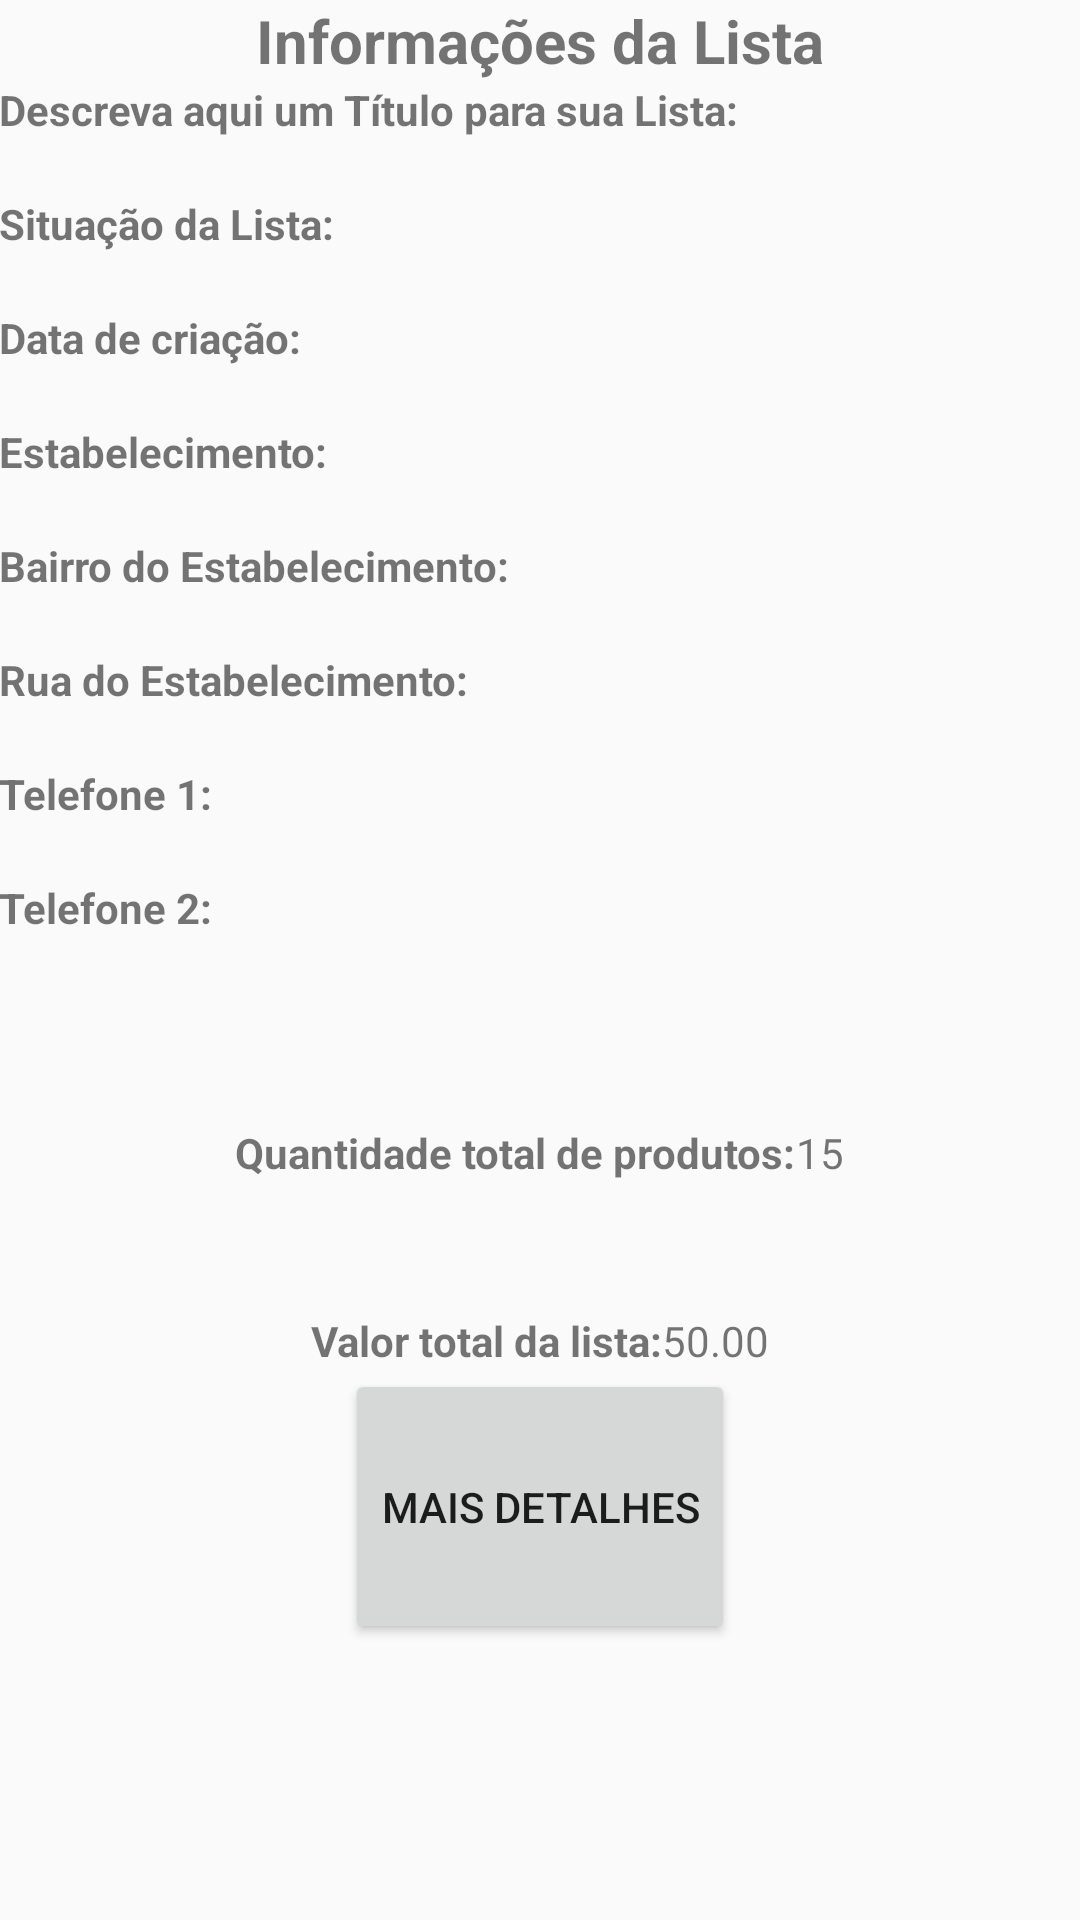

The Android layout XML behind this screen, and the referenced resources:
<!-- AndroidManifest.xml: application theme AppTheme -->
<!-- res/layout/activity_tela_detalhes_lista.xml -->
<LinearLayout xmlns:android="http://schemas.android.com/apk/res/android"
    xmlns:tools="http://schemas.android.com/tools"
    android:layout_width="match_parent"
    android:layout_height="match_parent"
    android:focusable="true"
    android:focusableInTouchMode="true"
    android:orientation="vertical"
    android:paddingBottom="@dimen/activity_vertical_margin"
    android:paddingLeft="@dimen/activity_horizontal_margin"
    android:paddingRight="@dimen/activity_horizontal_margin"
    android:paddingTop="@dimen/activity_vertical_margin"
    tools:context="mobile.listaacessivel.fafica.listaacessvel.TelaDetalhesLista">

    <TextView
        android:id="@+id/txtInformacoesLista"
        android:layout_width="wrap_content"
        android:layout_height="wrap_content"
        android:layout_gravity="center"
        android:text="@string/informacoes_lista"
        android:textSize="20dp"
        android:textStyle="bold" />


    <TextView
        android:layout_width="wrap_content"
        android:layout_height="wrap_content"
        android:textStyle="bold"
        android:text="@string/descricao_lista" />

    <TextView
        android:id="@+id/txtDescricaoLista"
        android:layout_width="wrap_content"
        android:layout_height="wrap_content"
        android:text="" />

    <TextView
        android:layout_width="wrap_content"
        android:layout_height="wrap_content"
        android:textStyle="bold"
        android:text="@string/situacao_lista" />

    <TextView
        android:id="@+id/txtSituacaoLista"
        android:layout_width="wrap_content"
        android:layout_height="wrap_content"
        android:text="" />

    <TextView
        android:layout_width="wrap_content"
        android:layout_height="wrap_content"
        android:textStyle="bold"
        android:text="@string/data_criacao_lista" />

    <TextView
        android:id="@+id/txtDataCriacaoLista"
        android:layout_width="wrap_content"
        android:layout_height="wrap_content"
        android:text="" />

    <TextView
        android:layout_width="wrap_content"
        android:layout_height="wrap_content"
        android:textStyle="bold"
        android:text="@string/estabelecimento" />

    <TextView
        android:id="@+id/txtNomeEstabelecimento"
        android:layout_width="wrap_content"
        android:layout_height="wrap_content"
        android:text="" />

    <TextView
        android:layout_width="wrap_content"
        android:layout_height="wrap_content"
        android:textStyle="bold"
        android:text="@string/bairro_estabelecimento" />

    <TextView
        android:id="@+id/txtBairroEstabelecimento"
        android:layout_width="wrap_content"
        android:layout_height="wrap_content"
        android:text="" />

    <TextView
        android:layout_width="wrap_content"
        android:layout_height="wrap_content"
        android:textStyle="bold"
        android:text="@string/rua_estabelecimento" />

    <TextView
        android:id="@+id/txtRuaEstabelecimento"
        android:layout_width="wrap_content"
        android:layout_height="wrap_content"
        android:text="" />

    <TextView
        android:layout_width="wrap_content"
        android:layout_height="wrap_content"
        android:textStyle="bold"
        android:text="@string/telefone1" />

    <TextView
        android:id="@+id/txtTelefone1Estabelecimento"
        android:layout_width="wrap_content"
        android:layout_height="wrap_content"
        android:text="" />

    <TextView
        android:layout_width="wrap_content"
        android:layout_height="wrap_content"
        android:textStyle="bold"
        android:text="@string/telefone2" />

    <TextView
        android:id="@+id/txtTelefone2Estabelecimento"
        android:layout_width="wrap_content"
        android:layout_height="wrap_content"
        android:text="" />

    
    
    
    
    
    
    
    
    

    
    
    
    
    

    <LinearLayout
        android:layout_width="wrap_content"
        android:layout_height="wrap_content"
        android:layout_gravity="center"
        android:gravity="bottom"
        android:orientation="horizontal"
        android:layout_weight="1">

        <TextView
            android:layout_width="wrap_content"
            android:layout_height="wrap_content"
            android:textStyle="bold"
            android:text="@string/quantidade_total_produtos" />

        <TextView
            android:id="@+id/txtQuantidadeTotalProdutos"
            android:layout_width="wrap_content"
            android:layout_height="wrap_content"
            android:text="15" />

    </LinearLayout>

    <LinearLayout
        android:layout_width="wrap_content"
        android:layout_height="wrap_content"
        android:layout_gravity="center"
        android:gravity="bottom"
        android:orientation="horizontal"
        android:layout_weight="1">

        <TextView
            android:layout_width="wrap_content"
            android:layout_height="wrap_content"
            android:textStyle="bold"
            android:text="@string/valor_total_lista" />

        <TextView
            android:id="@+id/txtValorTotalLista"
            android:layout_width="wrap_content"
            android:layout_height="wrap_content"
            android:text="50.00" />

    </LinearLayout>

    <Button
        android:id="@+id/btEditarLista"
        android:layout_width="wrap_content"
        android:layout_height="wrap_content"
        android:layout_gravity="center"
        android:focusable="true"
        android:onClick="editarLista"
        android:text="@string/bt_maisDetalhes"
        android:layout_weight="1"
        />

    <LinearLayout
        android:layout_width="wrap_content"
        android:layout_height="wrap_content"
        android:layout_gravity="center"
        android:orientation="horizontal"
        android:layout_weight="1">

        
            
            
            
            
            



        <Button
            android:id="@+id/btSolicitarEntrega"
            android:layout_width="wrap_content"
            android:layout_height="wrap_content"
            android:onClick="solicitarEntrega"
            android:text="@string/bt_solicitar_entrega"
            android:focusable="true"
            android:layout_weight="1"
            android:visibility="invisible"/>

        <Button
            android:id="@+id/btRemoverLista"
            android:layout_width="wrap_content"
            android:layout_height="wrap_content"
            android:onClick="removerLista"
            android:layout_weight="1"
            android:text="@string/bt_remover_lista"
            android:focusable="true"
            android:visibility="invisible"/>

    </LinearLayout>

</LinearLayout>
<!-- resources referenced by this layout -->
<resources>
  <string name="bairro_estabelecimento">Bairro do Estabelecimento:</string>
  <string name="bt_imprimir">Imprimir</string>
  <string name="bt_maisDetalhes">Mais Detalhes</string>
  <string name="bt_remover_lista">Remover</string>
  <string name="bt_solicitar_entrega">Solicitar</string>
  <string name="data_criacao_lista">Data de criação:</string>
  <string name="descricao_lista">Descreva aqui um Título para sua Lista:</string>
  <string name="estabelecimento">Estabelecimento:</string>
  <string name="informacoes_lista">Informações da Lista</string>
  <string name="produtos_lista">Produtos da Lista</string>
  <string name="quantidade_total_produtos">Quantidade total de produtos: </string>
  <string name="rua_estabelecimento">Rua do Estabelecimento:</string>
  <string name="situacao_lista">Situação da Lista:</string>
  <string name="telefone1">Telefone 1:</string>
  <string name="telefone2">Telefone 2:</string>
  <string name="valor_total_lista">Valor total da lista: </string>
  <style name="AppTheme" parent="Theme.AppCompat.Light.DarkActionBar">
          
          <item name="colorPrimary">#2F8A17</item>
          <item name="android:actionBarTabTextStyle">@color/primary_dark_material_dark</item>
          <item name="actionBarTheme">@style/AppBaseTheme.Toolbar</item>
      </style>
  <style name="AppBaseTheme.Toolbar" parent="Widget.AppCompat.ActionBar.Solid">
          <item name="android:textColorPrimary">#FFFFFF</item>
  
          
      </style>
</resources>
